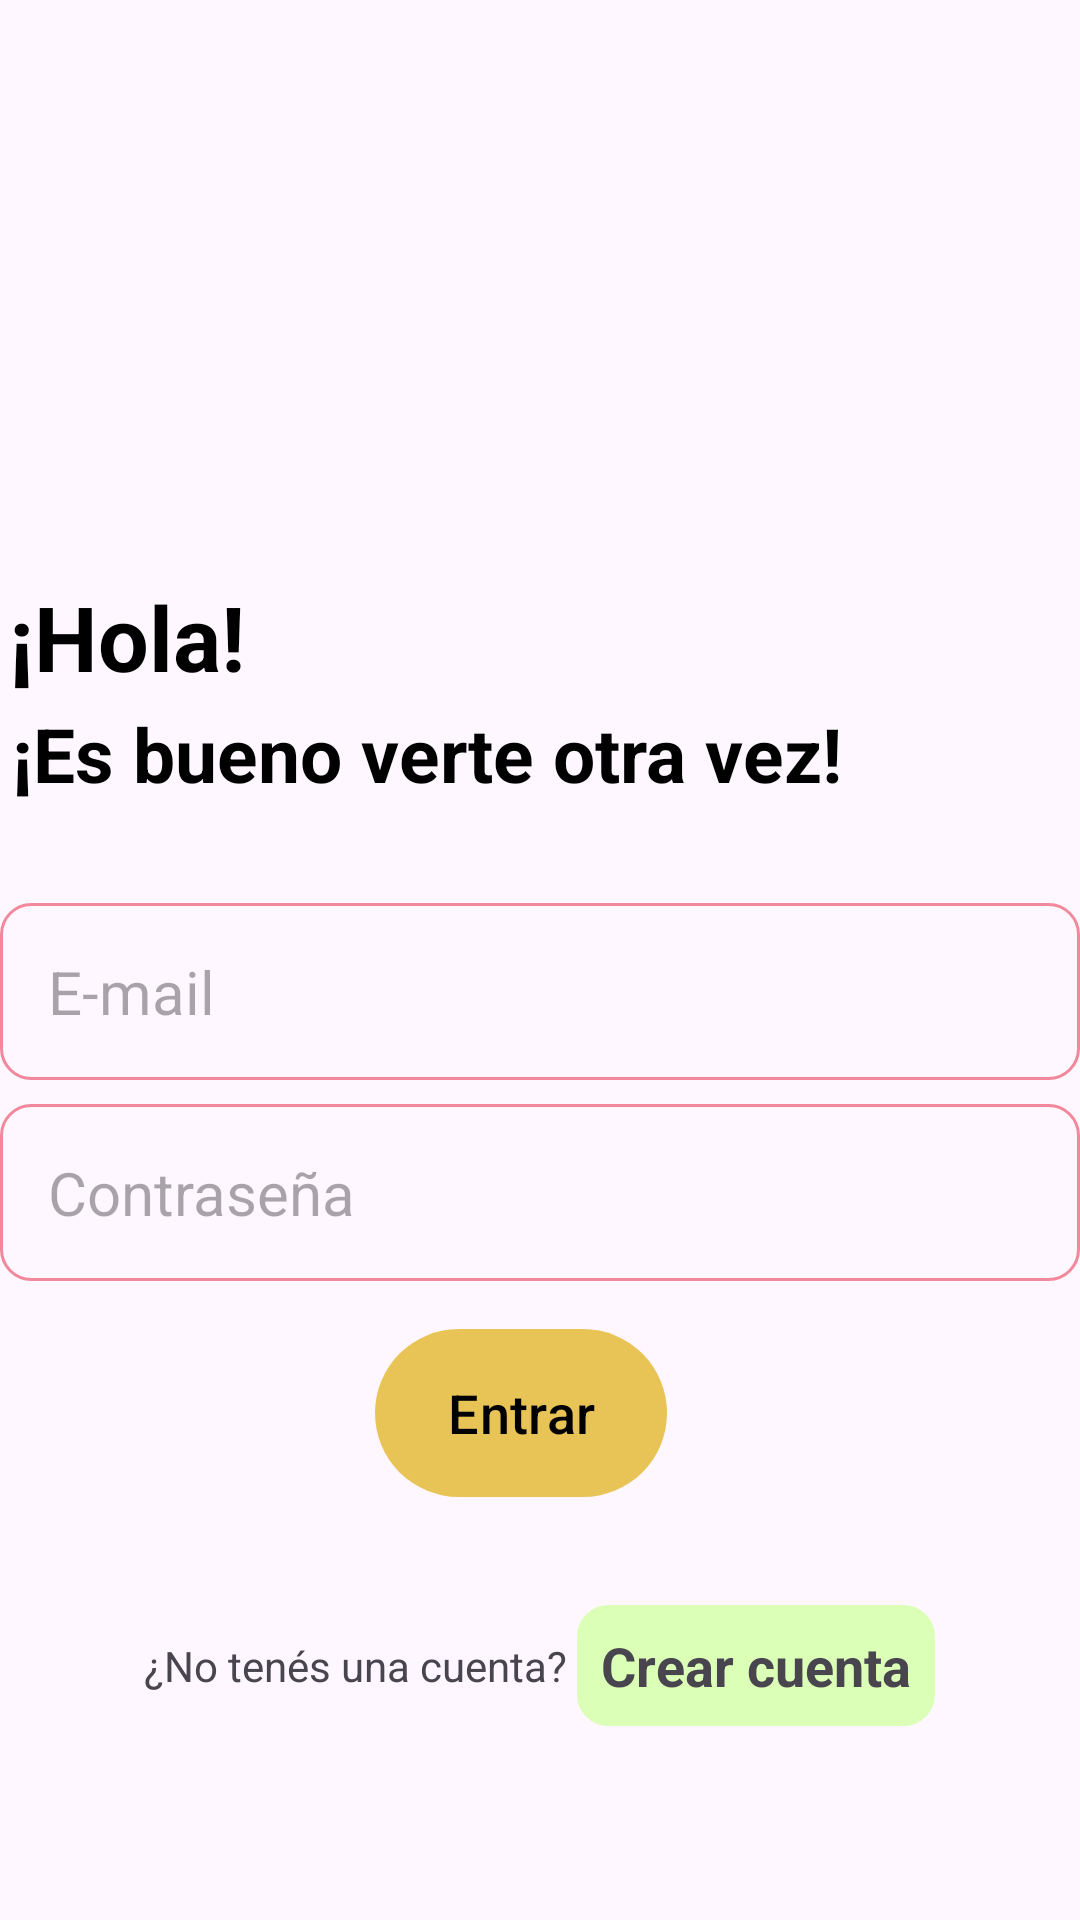

This screen was rendered from an Android layout file. Write that file and the resources it references.
<!-- AndroidManifest.xml: application theme Theme.MisNotas -->
<!-- res/layout/activity_login.xml -->
<?xml version="1.0" encoding="utf-8"?>
<RelativeLayout xmlns:android="http://schemas.android.com/apk/res/android"
    xmlns:app="http://schemas.android.com/apk/res-auto"
    xmlns:tools="http://schemas.android.com/tools"
    android:layout_width="match_parent"
    android:layout_height="match_parent"
    android:layout_marginVertical="16dp"
    android:layout_marginHorizontal="32dp"
    tools:context=".login">
    <ImageView
        android:layout_width="128dp"
        android:layout_height="128dp"
        android:layout_centerHorizontal="true"
        android:layout_marginVertical="32dp"
        android:id="@+id/login_icono"
        android:src="@drawable/login"/>

    <LinearLayout
        android:layout_width="match_parent"
        android:layout_height="wrap_content"
        android:layout_below="@id/login_icono"
        android:id="@+id/hola_texto"
        android:orientation="vertical">

        <TextView
            android:layout_width="match_parent"
            android:layout_height="wrap_content"
            android:text="¡Hola!"
            android:layout_marginLeft="3dp"
            android:textStyle="bold"
            android:textSize="30sp"
            android:textColor="@color/black"/>

        <TextView
            android:layout_width="match_parent"
            android:layout_height="wrap_content"
            android:text="¡Es bueno verte otra vez!"
            android:layout_marginLeft="4dp"
            android:textStyle="bold"
            android:textSize="25sp"
            android:textColor="@color/black"
            android:layout_marginTop="2dp"/>
    </LinearLayout>

    <LinearLayout
        android:layout_width="match_parent"
        android:layout_height="wrap_content"
        android:id="@+id/diseñoFormulario"
        android:layout_below="@id/hola_texto"
        android:layout_marginVertical="32dp"
        android:orientation="vertical">

        <EditText
            android:layout_width="match_parent"
            android:layout_height="wrap_content"
            android:id="@+id/email_input"
            android:inputType="textEmailAddress"
            android:hint="E-mail"
            android:textSize="20sp"
            android:background="@drawable/esquina_redondeada"
            android:padding="16dp"
            android:layout_marginTop="1dp"
            />

        <EditText
            android:layout_width="match_parent"
            android:layout_height="wrap_content"
            android:id="@+id/contrasena_input"
            android:inputType="textPassword"
            android:hint="Contraseña"
            android:textSize="20sp"
            android:background="@drawable/esquina_redondeada"
            android:padding="16dp"
            android:layout_marginTop="8dp"
            />

        <com.google.android.material.button.MaterialButton
            android:layout_width="wrap_content"
            android:layout_marginStart="125dp"
            android:id="@+id/login_btn"
            android:textColor="@color/black"
            android:layout_height="64dp"
            android:text="Entrar"
            android:layout_marginTop="12dp"
            android:textSize="18dp"
            />

        <ProgressBar
            android:layout_width="24dp"
            android:layout_height="64dp"
            android:id="@+id/barraDeProgreso"
            android:layout_gravity="center"
            android:visibility="gone"
            android:layout_marginTop="12dp"/>

    </LinearLayout>

    <LinearLayout
        android:layout_width="match_parent"
        android:layout_height="wrap_content"
        android:layout_below="@+id/diseñoFormulario"
        android:orientation="horizontal"
        android:gravity="center">

        <TextView
            android:layout_width="wrap_content"
            android:layout_height="wrap_content"
            android:text="¿No tenés una cuenta? "/>
        <TextView
            android:layout_width="wrap_content"
            android:layout_height="wrap_content"
            android:textStyle="bold"
            android:id="@+id/crearCuenta_btn"
            android:background="@drawable/esquina_redondeada"
            android:padding="8dp"
            android:textSize="18dp"
            android:backgroundTint="@color/colorBoton"
            android:text="Crear cuenta"/>

    </LinearLayout>

</RelativeLayout>
<!-- resources referenced by this layout -->
<resources>
  <color name="black">#FF000000</color>
  <color name="colorBoton">#DBFFB6</color>
  <!-- drawable esquina_redondeada (drawable) -->
  <?xml version="1.0" encoding="utf-8"?>
  <shape xmlns:android="http://schemas.android.com/apk/res/android"
      android:shape="rectangle">
      <corners android:radius="10dp"/>
      <stroke android:width="1dp" android:color="#F1889b"/>
  </shape>
  <style name="Theme.MisNotas" parent="Base.Theme.MisNotas" />
  <style name="Base.Theme.MisNotas" parent="Theme.Material3.DayNight.NoActionBar">
          
          <item name="colorPrimary">@color/miColor</item>
          
      </style>
  <color name="miColor">#E8C457</color>
</resources>
